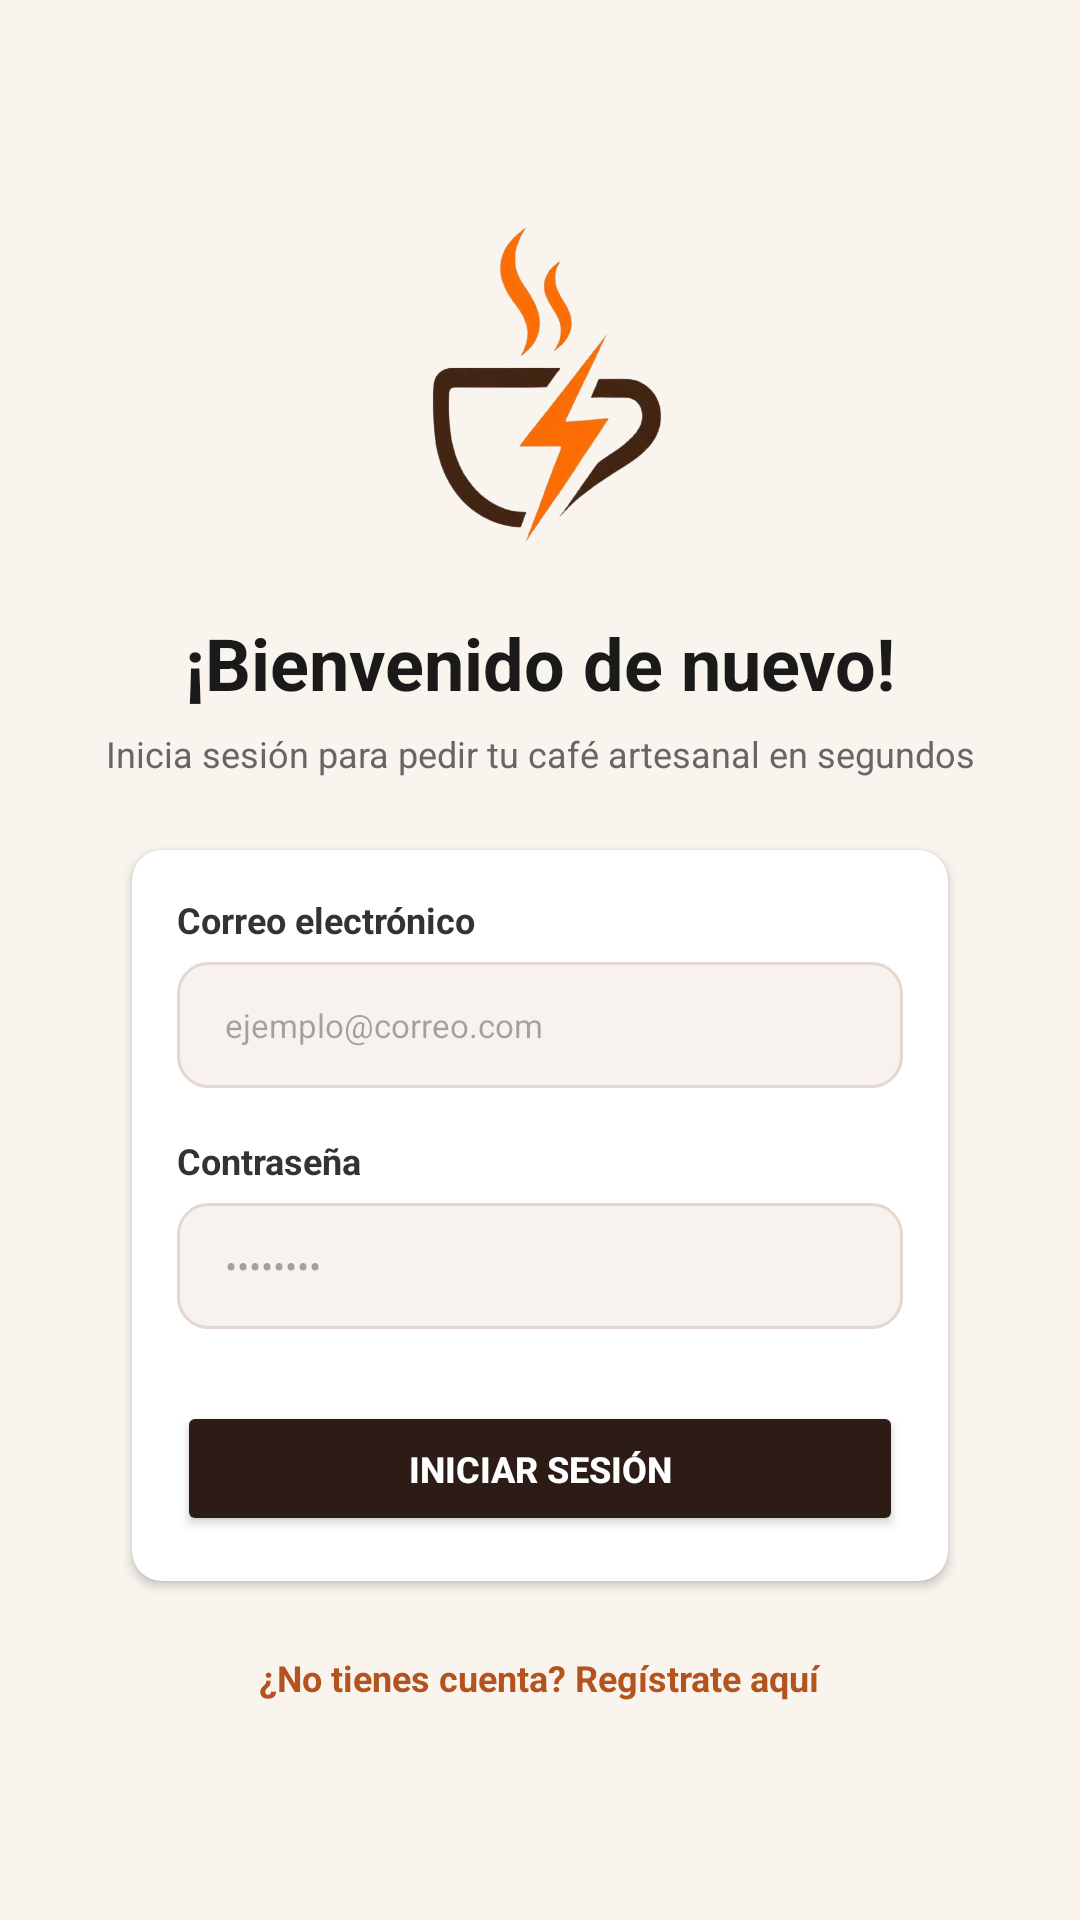

Write the Android layout XML for this screen, with the resource values it uses.
<!-- AndroidManifest.xml: application theme Theme.CafeExpress -->
<!-- res/layout/activity_login.xml -->
<?xml version="1.0" encoding="utf-8"?>
<ScrollView xmlns:android="http://schemas.android.com/apk/res/android"
  xmlns:app="http://schemas.android.com/apk/res-auto"
  xmlns:tools="http://schemas.android.com/tools"
  android:layout_width="match_parent"
  android:layout_height="match_parent"
  android:background="#FAF4EF"
  android:fillViewport="true"
  tools:context=".ui.LoginActivity">

  <androidx.constraintlayout.widget.ConstraintLayout
    android:id="@+id/main"
    android:layout_width="match_parent"
    android:layout_height="wrap_content"
    android:padding="26dp">

    <LinearLayout
      android:layout_width="0dp"
      android:layout_height="wrap_content"
      android:gravity="center_horizontal"
      android:orientation="vertical"
      app:layout_constraintBottom_toBottomOf="parent"
      app:layout_constraintEnd_toEndOf="parent"
      app:layout_constraintStart_toStartOf="parent"
      app:layout_constraintTop_toTopOf="parent">

      <ImageView
        android:id="@+id/imgLogo"
        android:layout_width="120dp"
        android:layout_height="120dp"
        android:contentDescription="Logo de la empresa"
        android:src="@drawable/logo1" />

      <TextView
        android:id="@+id/txtBienvenido"
        android:layout_width="wrap_content"
        android:layout_height="wrap_content"
        android:layout_marginTop="16dp"
        android:text="¡Bienvenido de nuevo!"
        android:textColor="#1A1A1A"
        android:textSize="24sp"
        android:textStyle="bold" />

      <TextView
        android:id="@+id/txtSubLogin"
        android:layout_width="match_parent"
        android:layout_height="wrap_content"
        android:layout_marginTop="6dp"
        android:gravity="center"
        android:text="Inicia sesión para pedir tu café artesanal en segundos"
        android:textColor="#666666"
        android:textSize="12sp" />

      <com.google.android.material.card.MaterialCardView
        android:id="@+id/cardFormulario"
        android:layout_width="match_parent"
        android:layout_height="wrap_content"
        android:layout_marginTop="24dp"
        android:layout_marginStart="18dp"
        android:layout_marginEnd="18dp"
        app:cardBackgroundColor="#FFFFFF"
        app:cardCornerRadius="10dp"
        app:cardElevation="2dp"
        app:strokeWidth="0dp">

        <LinearLayout
          android:layout_width="match_parent"
          android:layout_height="wrap_content"
          android:orientation="vertical"
          android:padding="15dp">

          <TextView
            android:layout_width="wrap_content"
            android:layout_height="wrap_content"
            android:text="Correo electrónico"
            android:textColor="#333333"
            android:textSize="12sp"
            android:textStyle="bold" />

          <EditText
            android:id="@+id/etEmail"
            android:layout_width="match_parent"
            android:layout_height="42dp"
            android:layout_marginTop="6dp"
            android:background="@drawable/bg_input_rounded"
            android:hint="ejemplo@correo.com"
            android:inputType="textEmailAddress"
            android:paddingHorizontal="16dp"
            android:textColor="#333333"
            android:textSize="11sp" />

          <TextView
            android:layout_width="wrap_content"
            android:layout_height="wrap_content"
            android:layout_marginTop="16dp"
            android:text="Contraseña"
            android:textColor="#333333"
            android:textSize="12sp"
            android:textStyle="bold" />

          <EditText
            android:id="@+id/etPassword"
            android:layout_width="match_parent"
            android:layout_height="42dp"
            android:layout_marginTop="6dp"
            android:background="@drawable/bg_input_rounded"
            android:hint="••••••••"
            android:inputType="textPassword"
            android:paddingHorizontal="16dp"
            android:textColor="#333333"
            android:textSize="12sp" />

          <Button
            android:id="@+id/btnLogin"
            android:layout_width="match_parent"
            android:layout_height="45dp"
            android:layout_marginTop="24dp"
            android:text="Iniciar Sesión"
            android:textColor="#FFFFFF"
            android:textSize="12sp"
            android:textStyle="bold"
            app:backgroundTint="#2D1C16"
            app:cornerRadius="10dp" />

        </LinearLayout>
      </com.google.android.material.card.MaterialCardView>

      <TextView
        android:id="@+id/txtRegister"
        android:layout_width="wrap_content"
        android:layout_height="wrap_content"
        android:layout_marginTop="20dp"
        android:padding="4dp"
        android:text="¿No tienes cuenta? Regístrate aquí"
        android:textColor="#B3541E"
        android:textSize="12sp"
        android:textStyle="bold" />

    </LinearLayout>
  </androidx.constraintlayout.widget.ConstraintLayout>
</ScrollView>
<!-- resources referenced by this layout -->
<resources>
  <!-- drawable bg_input_rounded (drawable) -->
  <?xml version="1.0" encoding="utf-8"?>
  <shape xmlns:android="http://schemas.android.com/apk/res/android"
    android:shape="rectangle">
  
    <solid android:color="#F7F2EE" />
    <corners android:radius="10dp" />
  
    <stroke
      android:width="1dp"
      android:color="#E6D7CE" />
  </shape>
  <!-- drawable logo1: png bitmap (drawable, 103698 bytes) -->
  <style name="Theme.CafeExpress" parent="Base.Theme.CafeExpress" />
  <style name="Base.Theme.CafeExpress" parent="Theme.Material3.DayNight.NoActionBar">
      
      
    </style>
</resources>
